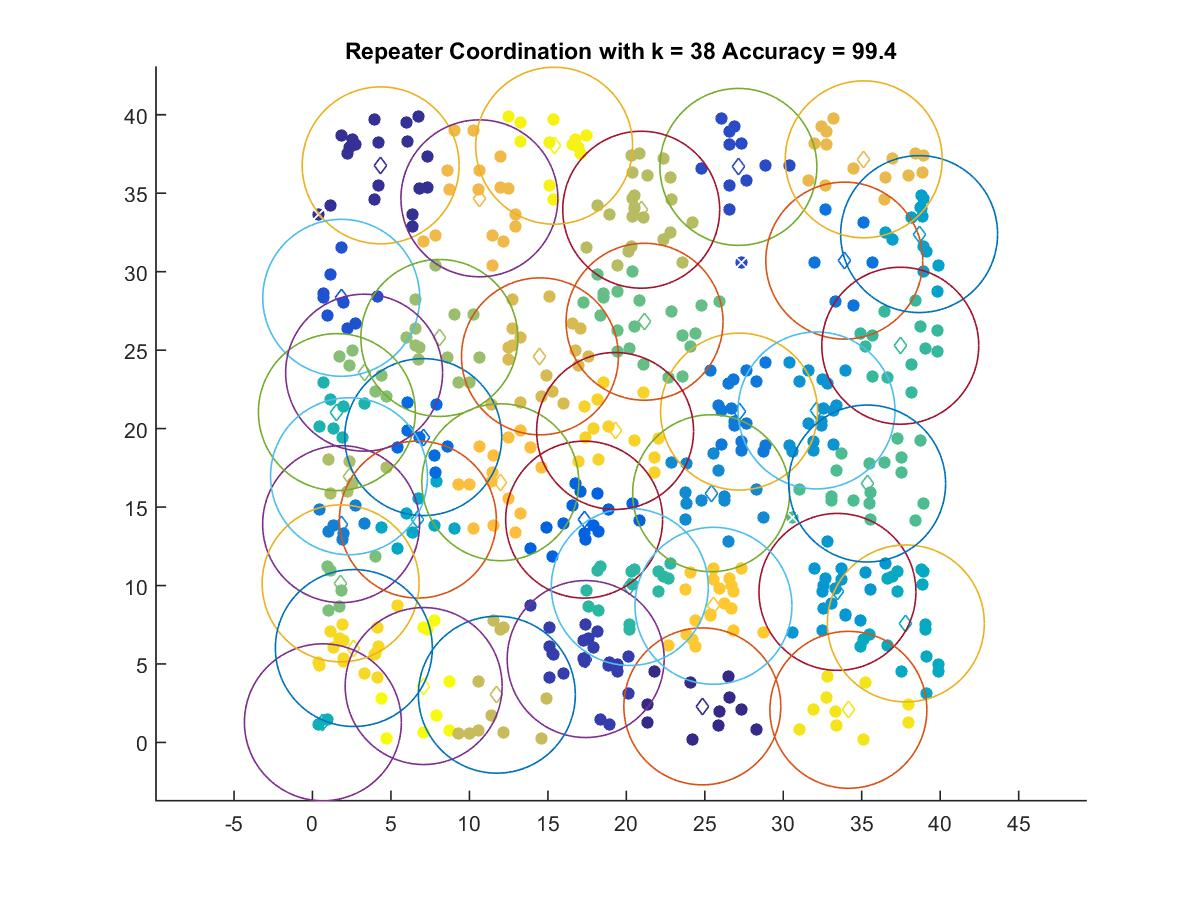

Data behind this chart, as committed beside it:
24.842, 2.2978
4.344, 36.78
17.41, 5.314
27.14, 36.68
1.832, 28.33
17.31, 14.2
7.056, 19.46
33.89, 30.7
27.18, 21.08
1.823, 13.91
25.4, 15.88
32.12, 21.16
33.45, 9.593
38.66, 32.4
6.715, 14.2
37.81, 7.585
0.662, 1.284
1.553, 21.05
20.22, 9.907
37.46, 25.28
35.35, 16.5
21.16, 26.81
1.792, 10.14
3.29, 23.56
8.083, 25.78
2.327, 16.96
20.95, 33.95
11.75, 3.042
14.49, 24.61
35.13, 37.16
10.64, 34.67
11.97, 16.58
25.55, 8.708
19.28, 19.85
2.635, 6.016
34.15, 2.078
15.4, 38.03
7.083, 3.593
